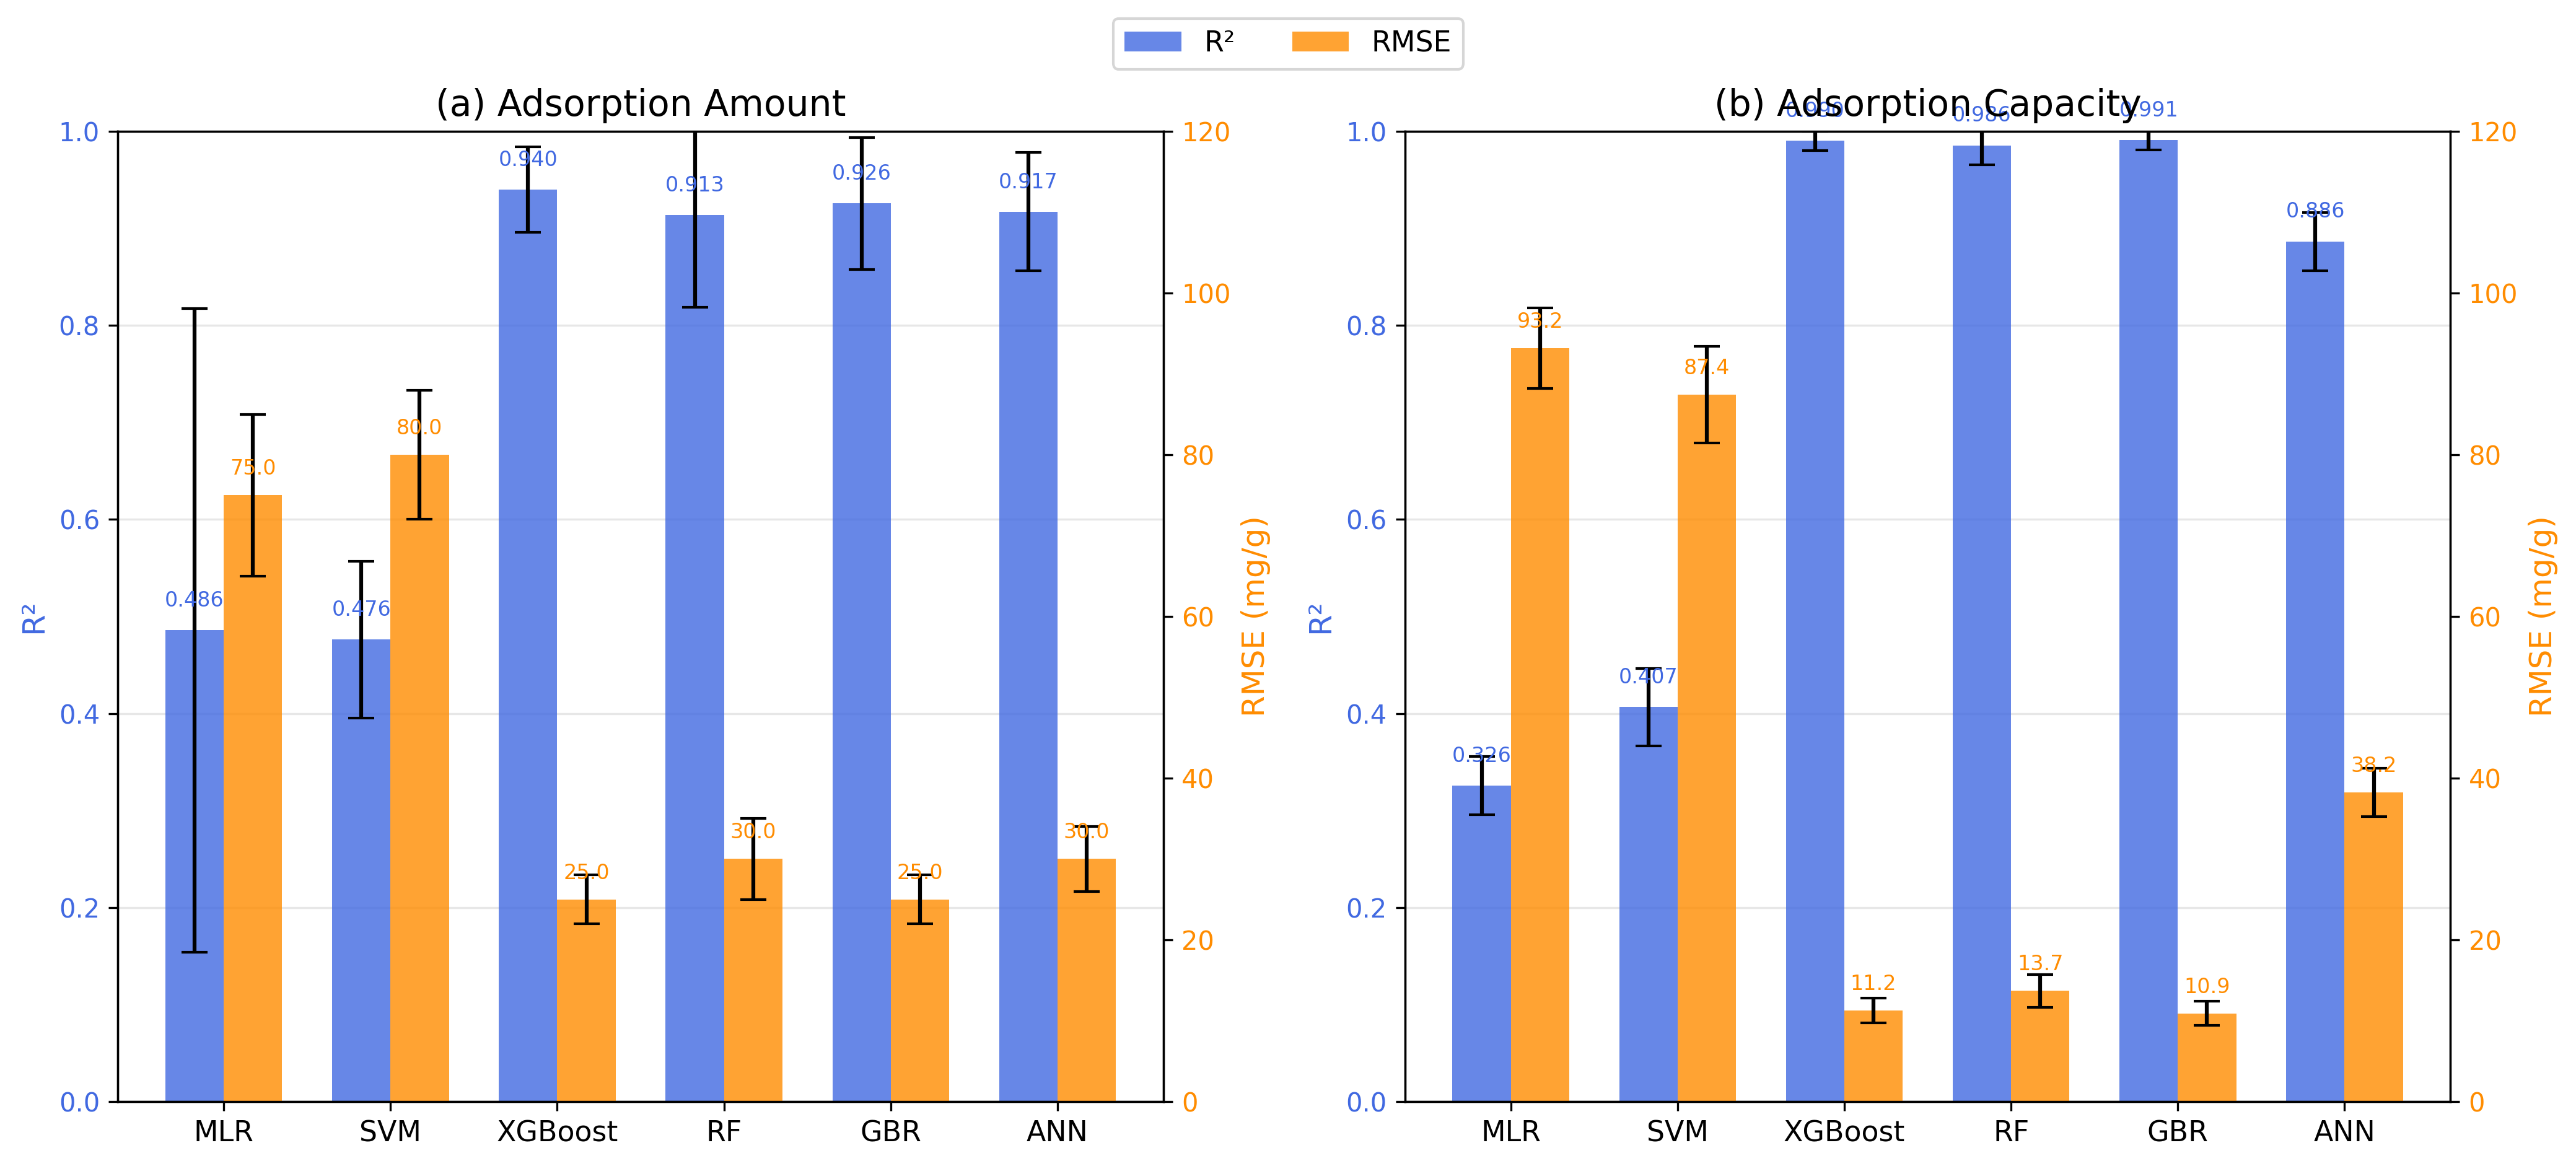

The script that saved this image:
import matplotlib.pyplot as plt
import numpy as np

# ==========================================
# 数据（替换成你的实际值）
# ==========================================
models = ['MLR', 'SVM', 'XGBoost', 'RF', 'GBR', 'ANN']

r2_amount = [0.4856, 0.4760, 0.9401, 0.9135, 0.9257, 0.9170]
rmse_amount = [75, 80, 25, 30, 25, 30]
r2_amount_ci = [0.332, 0.081, 0.044, 0.095, 0.068, 0.061]
rmse_amount_ci = [10, 8, 3, 5, 3, 4]

# ----- 吸附容量 (Adsorption Capacity) -----
r2_capacity = [0.3257, 0.4066, 0.9902, 0.9855, 0.9908, 0.8865]
rmse_capacity = [93.19, 87.42, 11.25, 13.67, 10.88, 38.24]
# 误差棒（95% CI）用你交叉验证算出来的
r2_capacity_ci = [0.03, 0.04, 0.01, 0.02, 0.01, 0.03]
rmse_capacity_ci = [5.0, 6.0, 1.5, 2.0, 1.5, 3.0]

# ==========================================
# 画图
# ==========================================
fig, (ax1, ax2) = plt.subplots(1, 2, figsize=(14, 6))

x_pos = np.arange(len(models))
width = 0.35

# ----- (a) 吸附量 -----
ax1.bar(x_pos - width/2, r2_amount, width, yerr=r2_amount_ci, capsize=5,
        color='royalblue', alpha=0.8, label='R²', zorder=2, error_kw={'linewidth': 1.5})
ax1.set_ylabel('R²', fontsize=12, color='royalblue')
ax1.tick_params(axis='y', labelcolor='royalblue')
ax1.set_ylim(0, 1.0)
ax1.set_xticks(x_pos)
ax1.set_xticklabels(models, fontsize=11)
ax1.set_title('(a) Adsorption Amount', fontsize=14)

ax1b = ax1.twinx()
ax1b.bar(x_pos + width/2, rmse_amount, width, yerr=rmse_amount_ci, capsize=5,
         color='darkorange', alpha=0.8, label='RMSE', zorder=2, error_kw={'linewidth': 1.5})
ax1b.set_ylabel('RMSE (mg/g)', fontsize=12, color='darkorange')
ax1b.tick_params(axis='y', labelcolor='darkorange')
ax1b.set_ylim(0, 120)

for i, (r2, rmse) in enumerate(zip(r2_amount, rmse_amount)):
    ax1.text(i - width/2, r2 + 0.02, f'{r2:.3f}', ha='center', va='bottom', fontsize=8, color='royalblue')
    ax1b.text(i + width/2, rmse + 2, f'{rmse:.1f}', ha='center', va='bottom', fontsize=8, color='darkorange')

ax1.grid(axis='y', alpha=0.3, zorder=0)

# ----- (b) 吸附容量 -----
ax2.bar(x_pos - width/2, r2_capacity, width, yerr=r2_capacity_ci, capsize=5,
        color='royalblue', alpha=0.8, label='R²', zorder=2, error_kw={'linewidth': 1.5})
ax2.set_ylabel('R²', fontsize=12, color='royalblue')
ax2.tick_params(axis='y', labelcolor='royalblue')
ax2.set_ylim(0, 1.0)
ax2.set_xticks(x_pos)
ax2.set_xticklabels(models, fontsize=11)
ax2.set_title('(b) Adsorption Capacity', fontsize=14)

ax2b = ax2.twinx()
ax2b.bar(x_pos + width/2, rmse_capacity, width, yerr=rmse_capacity_ci, capsize=5,
         color='darkorange', alpha=0.8, label='RMSE', zorder=2, error_kw={'linewidth': 1.5})
ax2b.set_ylabel('RMSE (mg/g)', fontsize=12, color='darkorange')
ax2b.tick_params(axis='y', labelcolor='darkorange')
ax2b.set_ylim(0, 120)

for i, (r2, rmse) in enumerate(zip(r2_capacity, rmse_capacity)):
    ax2.text(i - width/2, r2 + 0.02, f'{r2:.3f}', ha='center', va='bottom', fontsize=8, color='royalblue')
    ax2b.text(i + width/2, rmse + 2, f'{rmse:.1f}', ha='center', va='bottom', fontsize=8, color='darkorange')

ax2.grid(axis='y', alpha=0.3, zorder=0)

# 图例
lines1, labels1 = ax1.get_legend_handles_labels()
lines2, labels2 = ax1b.get_legend_handles_labels()
fig.legend(lines1 + lines2, labels1 + labels2, loc='upper center', bbox_to_anchor=(0.5, 1.05), ncol=2, fontsize=11)

plt.tight_layout()
plt.savefig('FigS6_model_comparison.png', dpi=300, bbox_inches='tight')
plt.show()
